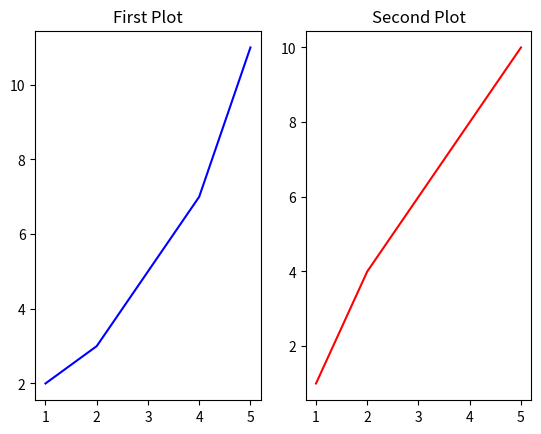

The matplotlib source for this figure:
import matplotlib.pyplot as plt

x = [1, 2, 3, 4, 5]
y1 = [2, 3, 5, 7, 11]
y2 = [1, 4, 6, 8, 10]

fig, (ax1, ax2) = plt.subplots(1, 2)

ax1.plot(x, y1, label='Line 1', color='blue')
ax1.set_title('First Plot')


ax2.plot(x, y2, label='Line 2', color='red')
ax2.set_title('Second Plot')


plt.show()